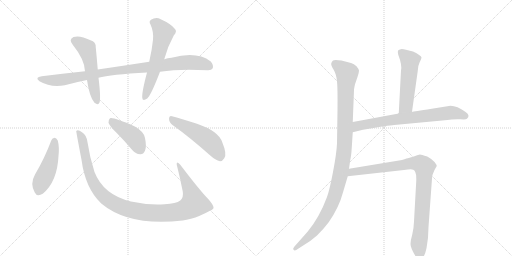
t = 0.00 s
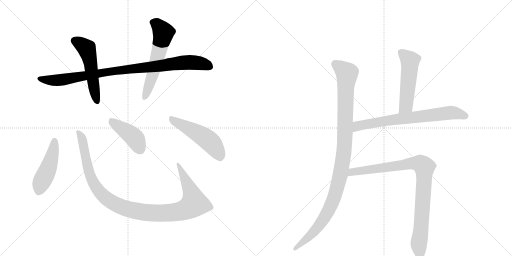
t = 1.85 s
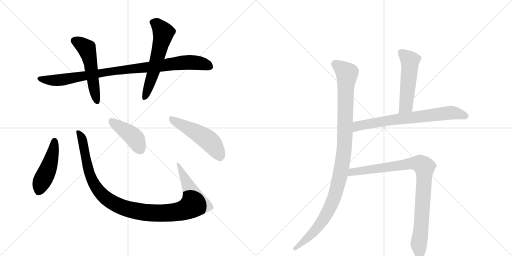
t = 3.69 s
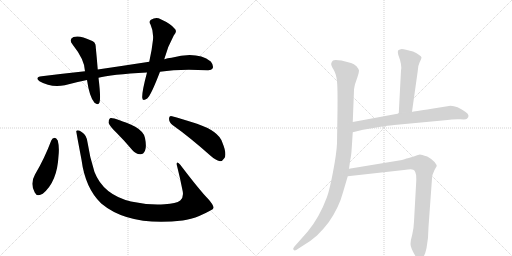
t = 5.54 s
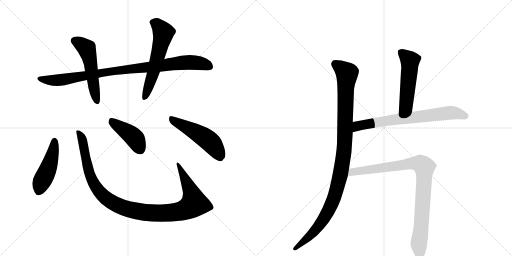
t = 7.39 s
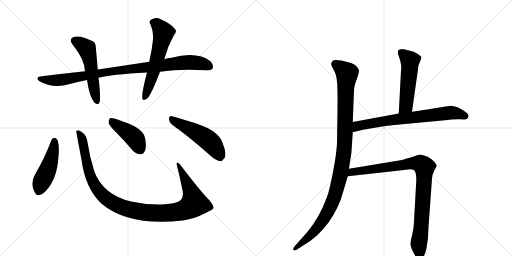
t = 9.23 s

The animated SVG that drew these frames (rendered in a browser with its animation timeline set to each time). Animation: 11 CSS @keyframes rules; one cycle of 9.23 s.

<svg version="1.1" viewBox="0 0 2048 1024" xmlns="http://www.w3.org/2000/svg">
  <g stroke="lightgray" stroke-dasharray="1,1" stroke-width="1" transform="scale(4, 4)">
    <line x1="0" y1="0" x2="256" y2="256"></line>
    <line x1="256" y1="0" x2="0" y2="256"></line>
    <line x1="128" y1="0" x2="128" y2="256"></line>
    <line x1="0" y1="128" x2="256" y2="128"></line>
    <line x1="256" y1="0" x2="512" y2="256"></line>
    <line x1="512" y1="0" x2="256" y2="256"></line>
    <line x1="384" y1="0" x2="384" y2="256"></line>
    <line x1="256" y1="128" x2="512" y2="128"></line>
  </g>
<g transform="scale(1, -1) translate(0, -850)">
   <style type="text/css">
    @keyframes keyframes0 {
      from {
       stroke: black;
       stroke-dashoffset: 942;
       stroke-width: 128;
       }
       75% {
       animation-timing-function: step-end;
       stroke: black;
       stroke-dashoffset: 0;
       stroke-width: 128;
       }
       to {
       stroke: black;
       stroke-width: 1024;
       }
       }
       #make-me-a-hanzi-animation-0 {
         animation: keyframes0 1.016602s both;
         animation-delay: 0.000000s;
         animation-timing-function: linear;
       }
    @keyframes keyframes1 {
      from {
       stroke: black;
       stroke-dashoffset: 528;
       stroke-width: 128;
       }
       63% {
       animation-timing-function: step-end;
       stroke: black;
       stroke-dashoffset: 0;
       stroke-width: 128;
       }
       to {
       stroke: black;
       stroke-width: 1024;
       }
       }
       #make-me-a-hanzi-animation-1 {
         animation: keyframes1 0.679688s both;
         animation-delay: 1.016602s;
         animation-timing-function: linear;
       }
    @keyframes keyframes2 {
      from {
       stroke: black;
       stroke-dashoffset: 588;
       stroke-width: 128;
       }
       66% {
       animation-timing-function: step-end;
       stroke: black;
       stroke-dashoffset: 0;
       stroke-width: 128;
       }
       to {
       stroke: black;
       stroke-width: 1024;
       }
       }
       #make-me-a-hanzi-animation-2 {
         animation: keyframes2 0.728516s both;
         animation-delay: 1.696289s;
         animation-timing-function: linear;
       }
    @keyframes keyframes3 {
      from {
       stroke: black;
       stroke-dashoffset: 472;
       stroke-width: 128;
       }
       61% {
       animation-timing-function: step-end;
       stroke: black;
       stroke-dashoffset: 0;
       stroke-width: 128;
       }
       to {
       stroke: black;
       stroke-width: 1024;
       }
       }
       #make-me-a-hanzi-animation-3 {
         animation: keyframes3 0.634115s both;
         animation-delay: 2.424805s;
         animation-timing-function: linear;
       }
    @keyframes keyframes4 {
      from {
       stroke: black;
       stroke-dashoffset: 1097;
       stroke-width: 128;
       }
       78% {
       animation-timing-function: step-end;
       stroke: black;
       stroke-dashoffset: 0;
       stroke-width: 128;
       }
       to {
       stroke: black;
       stroke-width: 1024;
       }
       }
       #make-me-a-hanzi-animation-4 {
         animation: keyframes4 1.142741s both;
         animation-delay: 3.058919s;
         animation-timing-function: linear;
       }
    @keyframes keyframes5 {
      from {
       stroke: black;
       stroke-dashoffset: 427;
       stroke-width: 128;
       }
       58% {
       animation-timing-function: step-end;
       stroke: black;
       stroke-dashoffset: 0;
       stroke-width: 128;
       }
       to {
       stroke: black;
       stroke-width: 1024;
       }
       }
       #make-me-a-hanzi-animation-5 {
         animation: keyframes5 0.597493s both;
         animation-delay: 4.201660s;
         animation-timing-function: linear;
       }
    @keyframes keyframes6 {
      from {
       stroke: black;
       stroke-dashoffset: 503;
       stroke-width: 128;
       }
       62% {
       animation-timing-function: step-end;
       stroke: black;
       stroke-dashoffset: 0;
       stroke-width: 128;
       }
       to {
       stroke: black;
       stroke-width: 1024;
       }
       }
       #make-me-a-hanzi-animation-6 {
         animation: keyframes6 0.659342s both;
         animation-delay: 4.799154s;
         animation-timing-function: linear;
       }
    @keyframes keyframes7 {
      from {
       stroke: black;
       stroke-dashoffset: 1078;
       stroke-width: 128;
       }
       78% {
       animation-timing-function: step-end;
       stroke: black;
       stroke-dashoffset: 0;
       stroke-width: 128;
       }
       to {
       stroke: black;
       stroke-width: 1024;
       }
       }
       #make-me-a-hanzi-animation-7 {
         animation: keyframes7 1.127279s both;
         animation-delay: 5.458496s;
         animation-timing-function: linear;
       }
    @keyframes keyframes8 {
      from {
       stroke: black;
       stroke-dashoffset: 523;
       stroke-width: 128;
       }
       63% {
       animation-timing-function: step-end;
       stroke: black;
       stroke-dashoffset: 0;
       stroke-width: 128;
       }
       to {
       stroke: black;
       stroke-width: 1024;
       }
       }
       #make-me-a-hanzi-animation-8 {
         animation: keyframes8 0.675618s both;
         animation-delay: 6.585775s;
         animation-timing-function: linear;
       }
    @keyframes keyframes9 {
      from {
       stroke: black;
       stroke-dashoffset: 713;
       stroke-width: 128;
       }
       70% {
       animation-timing-function: step-end;
       stroke: black;
       stroke-dashoffset: 0;
       stroke-width: 128;
       }
       to {
       stroke: black;
       stroke-width: 1024;
       }
       }
       #make-me-a-hanzi-animation-9 {
         animation: keyframes9 0.830241s both;
         animation-delay: 7.261393s;
         animation-timing-function: linear;
       }
    @keyframes keyframes10 {
      from {
       stroke: black;
       stroke-dashoffset: 920;
       stroke-width: 128;
       }
       75% {
       animation-timing-function: step-end;
       stroke: black;
       stroke-dashoffset: 0;
       stroke-width: 128;
       }
       to {
       stroke: black;
       stroke-width: 1024;
       }
       }
       #make-me-a-hanzi-animation-10 {
         animation: keyframes10 0.998698s both;
         animation-delay: 8.091634s;
         animation-timing-function: linear;
       }
</style>
<path d="M 640 563 Q 718 576 830 569 Q 846 568 851 577 Q 855 589 843 604 Q 788 646 686 619 Q 671 618 657 613 L 597 603 Q 500 588 391 572 L 340 565 Q 256 556 167 545 Q 137 541 158 525 Q 204 498 259 509 Q 302 521 348 530 L 394 539 Q 442 552 588 560 L 640 563 Z" fill="lightgray"></path> 
<path d="M 391 572 Q 387 621 383 661 Q 384 683 362 689 Q 320 710 294 702 Q 273 692 291 671 Q 339 611 340 565 L 348 530 Q 358 461 378 439 Q 393 427 398 440 Q 404 458 394 539 L 391 572 Z" fill="lightgray"></path> 
<path d="M 657 613 Q 669 661 695 708 Q 711 726 698 736 Q 683 755 643 773 Q 624 783 604 771 Q 594 764 602 752 Q 615 724 612 691 Q 608 652 597 603 L 588 560 Q 567 481 569 459 Q 570 443 589 456 Q 604 469 640 563 L 657 613 Z" fill="lightgray"></path> 
<path d="M 205 288 Q 178 216 140 152 Q 119 115 139 80 Q 148 61 171 75 Q 229 123 234 226 Q 238 262 231 288 Q 225 298 219 299 Q 209 298 205 288 Z" fill="lightgray"></path> 
<path d="M 854 21 Q 851 34 832 55 Q 801 86 721 191 Q 715 198 709 200 Q 706 199 707 191 Q 720 140 731 84 Q 735 60 721 48 Q 705 35 658 33 Q 591 29 524 44 Q 413 71 378 162 Q 359 220 350 281 Q 347 309 328 321 Q 312 333 305 326 Q 304 326 326 211 Q 341 97 405 36 Q 516 -57 731 -32 Q 746 -29 764 -25 Q 798 -16 840 7 Q 856 14 854 21 Z" fill="lightgray"></path> 
<path d="M 466 319 Q 497 288 529 250 Q 542 234 561 233 Q 573 232 580 247 Q 587 263 580 298 Q 576 323 541 343 Q 454 382 440 377 Q 434 373 434 359 Q 438 346 466 319 Z" fill="lightgray"></path> 
<path d="M 690 350 Q 759 301 841 228 Q 862 209 880 205 Q 890 205 897 217 Q 909 233 889 281 Q 874 326 788 355 Q 722 376 688 385 Q 676 389 676 375 Q 677 359 690 350 Z" fill="lightgray"></path> 
<path d="M 1411 362 L 1416 490 Q 1416 495 1420 513 L 1430 542 Q 1436 559 1436 568 Q 1434 575 1426 585 Q 1416 595 1404 598 L 1366 608 Q 1338 613 1332 608 Q 1326 602 1325 596 Q 1323 590 1334 572 Q 1345 554 1348 525 Q 1351 495 1350 409 L 1348 276 Q 1346 235 1332 162 Q 1318 89 1308 62 Q 1278 -19 1231 -76 L 1177 -137 Q 1170 -145 1174 -149 Q 1178 -154 1185 -150 L 1205 -137 Q 1243 -115 1268 -92 Q 1292 -69 1314 -40 Q 1356 19 1373 84 L 1391 145 L 1396 175 L 1401 210 Q 1405 227 1407 259 L 1411 321 L 1411 362 Z" fill="lightgray"></path> 
<path d="M 1648 403 L 1671 566 Q 1672 589 1679 602 Q 1686 615 1686 620 Q 1686 624 1675 631 Q 1669 637 1652 644 L 1624 651 Q 1605 656 1600 652 Q 1593 651 1592 647 Q 1590 643 1593 631 Q 1609 589 1604 568 L 1595 396 C 1593 366 1644 373 1648 403 Z" fill="lightgray"></path> 
<path d="M 1595 396 L 1411 362 C 1381 357 1382 314 1411 321 L 1452 331 L 1535 345 Q 1565 349 1577 350 L 1780 369 Q 1819 375 1842 373 Q 1864 371 1868 375 Q 1883 389 1861 403 Q 1829 427 1802 427 L 1727 415 Q 1648 402 1648 403 L 1595 396 Z" fill="lightgray"></path> 
<path d="M 1391 145 L 1616 170 Q 1647 175 1653 171 Q 1658 170 1661 162 Q 1666 153 1665 126 L 1656 -36 Q 1655 -64 1649 -88 Q 1642 -112 1642 -126 Q 1642 -141 1661 -173 Q 1671 -186 1680 -186 Q 1697 -186 1706 -143 Q 1714 -100 1714 -58 L 1728 136 Q 1728 150 1738 170 L 1747 186 Q 1747 190 1739 201 Q 1731 212 1709 224 Q 1685 232 1680 232 Q 1675 232 1658 225 L 1635 218 Q 1630 218 1608 210 L 1396 175 C 1366 170 1361 142 1391 145 Z" fill="lightgray"></path> 
      <clipPath id="make-me-a-hanzi-clip-0">
      <path d="M 640 563 Q 718 576 830 569 Q 846 568 851 577 Q 855 589 843 604 Q 788 646 686 619 Q 671 618 657 613 L 597 603 Q 500 588 391 572 L 340 565 Q 256 556 167 545 Q 137 541 158 525 Q 204 498 259 509 Q 302 521 348 530 L 394 539 Q 442 552 588 560 L 640 563 Z" fill="lightgray"></path>
      </clipPath>
      <path clip-path="url(#make-me-a-hanzi-clip-0)" d="M 161 536 L 197 529 L 248 530 L 432 563 L 718 598 L 792 599 L 839 583 " fill="none" id="make-me-a-hanzi-animation-0" stroke-dasharray="814 1628" stroke-linecap="round"></path>

      <clipPath id="make-me-a-hanzi-clip-1">
      <path d="M 391 572 Q 387 621 383 661 Q 384 683 362 689 Q 320 710 294 702 Q 273 692 291 671 Q 339 611 340 565 L 348 530 Q 358 461 378 439 Q 393 427 398 440 Q 404 458 394 539 L 391 572 Z" fill="lightgray"></path>
      </clipPath>
      <path clip-path="url(#make-me-a-hanzi-clip-1)" d="M 299 686 L 329 671 L 348 651 L 388 444 " fill="none" id="make-me-a-hanzi-animation-1" stroke-dasharray="400 800" stroke-linecap="round"></path>

      <clipPath id="make-me-a-hanzi-clip-2">
      <path d="M 657 613 Q 669 661 695 708 Q 711 726 698 736 Q 683 755 643 773 Q 624 783 604 771 Q 594 764 602 752 Q 615 724 612 691 Q 608 652 597 603 L 588 560 Q 567 481 569 459 Q 570 443 589 456 Q 604 469 640 563 L 657 613 Z" fill="lightgray"></path>
      </clipPath>
      <path clip-path="url(#make-me-a-hanzi-clip-2)" d="M 610 761 L 629 752 L 653 719 L 614 560 L 579 459 " fill="none" id="make-me-a-hanzi-animation-2" stroke-dasharray="460 920" stroke-linecap="round"></path>

      <clipPath id="make-me-a-hanzi-clip-3">
      <path d="M 205 288 Q 178 216 140 152 Q 119 115 139 80 Q 148 61 171 75 Q 229 123 234 226 Q 238 262 231 288 Q 225 298 219 299 Q 209 298 205 288 Z" fill="lightgray"></path>
      </clipPath>
      <path clip-path="url(#make-me-a-hanzi-clip-3)" d="M 218 290 L 207 219 L 154 85 " fill="none" id="make-me-a-hanzi-animation-3" stroke-dasharray="344 688" stroke-linecap="round"></path>

      <clipPath id="make-me-a-hanzi-clip-4">
      <path d="M 854 21 Q 851 34 832 55 Q 801 86 721 191 Q 715 198 709 200 Q 706 199 707 191 Q 720 140 731 84 Q 735 60 721 48 Q 705 35 658 33 Q 591 29 524 44 Q 413 71 378 162 Q 359 220 350 281 Q 347 309 328 321 Q 312 333 305 326 Q 304 326 326 211 Q 341 97 405 36 Q 516 -57 731 -32 Q 746 -29 764 -25 Q 798 -16 840 7 Q 856 14 854 21 Z" fill="lightgray"></path>
      </clipPath>
      <path clip-path="url(#make-me-a-hanzi-clip-4)" d="M 310 325 L 328 297 L 349 189 L 373 119 L 403 77 L 428 54 L 495 19 L 578 0 L 661 -3 L 728 7 L 775 33 L 770 69 L 714 194 " fill="none" id="make-me-a-hanzi-animation-4" stroke-dasharray="969 1938" stroke-linecap="round"></path>

      <clipPath id="make-me-a-hanzi-clip-5">
      <path d="M 466 319 Q 497 288 529 250 Q 542 234 561 233 Q 573 232 580 247 Q 587 263 580 298 Q 576 323 541 343 Q 454 382 440 377 Q 434 373 434 359 Q 438 346 466 319 Z" fill="lightgray"></path>
      </clipPath>
      <path clip-path="url(#make-me-a-hanzi-clip-5)" d="M 443 370 L 537 300 L 561 252 " fill="none" id="make-me-a-hanzi-animation-5" stroke-dasharray="299 598" stroke-linecap="round"></path>

      <clipPath id="make-me-a-hanzi-clip-6">
      <path d="M 690 350 Q 759 301 841 228 Q 862 209 880 205 Q 890 205 897 217 Q 909 233 889 281 Q 874 326 788 355 Q 722 376 688 385 Q 676 389 676 375 Q 677 359 690 350 Z" fill="lightgray"></path>
      </clipPath>
      <path clip-path="url(#make-me-a-hanzi-clip-6)" d="M 689 371 L 828 293 L 851 271 L 879 223 " fill="none" id="make-me-a-hanzi-animation-6" stroke-dasharray="375 750" stroke-linecap="round"></path>

      <clipPath id="make-me-a-hanzi-clip-7">
      <path d="M 1411 362 L 1416 490 Q 1416 495 1420 513 L 1430 542 Q 1436 559 1436 568 Q 1434 575 1426 585 Q 1416 595 1404 598 L 1366 608 Q 1338 613 1332 608 Q 1326 602 1325 596 Q 1323 590 1334 572 Q 1345 554 1348 525 Q 1351 495 1350 409 L 1348 276 Q 1346 235 1332 162 Q 1318 89 1308 62 Q 1278 -19 1231 -76 L 1177 -137 Q 1170 -145 1174 -149 Q 1178 -154 1185 -150 L 1205 -137 Q 1243 -115 1268 -92 Q 1292 -69 1314 -40 Q 1356 19 1373 84 L 1391 145 L 1396 175 L 1401 210 Q 1405 227 1407 259 L 1411 321 L 1411 362 Z" fill="lightgray"></path>
      </clipPath>
      <path clip-path="url(#make-me-a-hanzi-clip-7)" d="M 1340 595 L 1376 568 L 1388 548 L 1378 269 L 1363 157 L 1336 57 L 1306 -7 L 1259 -73 L 1180 -144 " fill="none" id="make-me-a-hanzi-animation-7" stroke-dasharray="950 1900" stroke-linecap="round"></path>

      <clipPath id="make-me-a-hanzi-clip-8">
      <path d="M 1648 403 L 1671 566 Q 1672 589 1679 602 Q 1686 615 1686 620 Q 1686 624 1675 631 Q 1669 637 1652 644 L 1624 651 Q 1605 656 1600 652 Q 1593 651 1592 647 Q 1590 643 1593 631 Q 1609 589 1604 568 L 1595 396 C 1593 366 1644 373 1648 403 Z" fill="lightgray"></path>
      </clipPath>
      <path clip-path="url(#make-me-a-hanzi-clip-8)" d="M 1600 643 L 1640 608 L 1624 427 L 1601 404 " fill="none" id="make-me-a-hanzi-animation-8" stroke-dasharray="395 790" stroke-linecap="round"></path>

      <clipPath id="make-me-a-hanzi-clip-9">
      <path d="M 1595 396 L 1411 362 C 1381 357 1382 314 1411 321 L 1452 331 L 1535 345 Q 1565 349 1577 350 L 1780 369 Q 1819 375 1842 373 Q 1864 371 1868 375 Q 1883 389 1861 403 Q 1829 427 1802 427 L 1727 415 Q 1648 402 1648 403 L 1595 396 Z" fill="lightgray"></path>
      </clipPath>
      <path clip-path="url(#make-me-a-hanzi-clip-9)" d="M 1417 328 L 1437 348 L 1591 374 L 1799 399 L 1828 397 L 1860 386 " fill="none" id="make-me-a-hanzi-animation-9" stroke-dasharray="585 1170" stroke-linecap="round"></path>

      <clipPath id="make-me-a-hanzi-clip-10">
      <path d="M 1391 145 L 1616 170 Q 1647 175 1653 171 Q 1658 170 1661 162 Q 1666 153 1665 126 L 1656 -36 Q 1655 -64 1649 -88 Q 1642 -112 1642 -126 Q 1642 -141 1661 -173 Q 1671 -186 1680 -186 Q 1697 -186 1706 -143 Q 1714 -100 1714 -58 L 1728 136 Q 1728 150 1738 170 L 1747 186 Q 1747 190 1739 201 Q 1731 212 1709 224 Q 1685 232 1680 232 Q 1675 232 1658 225 L 1635 218 Q 1630 218 1608 210 L 1396 175 C 1366 170 1361 142 1391 145 Z" fill="lightgray"></path>
      </clipPath>
      <path clip-path="url(#make-me-a-hanzi-clip-10)" d="M 1398 152 L 1421 165 L 1648 197 L 1680 195 L 1695 185 L 1697 131 L 1675 -126 L 1680 -172 " fill="none" id="make-me-a-hanzi-animation-10" stroke-dasharray="792 1584" stroke-linecap="round"></path>

</g>
</svg>
